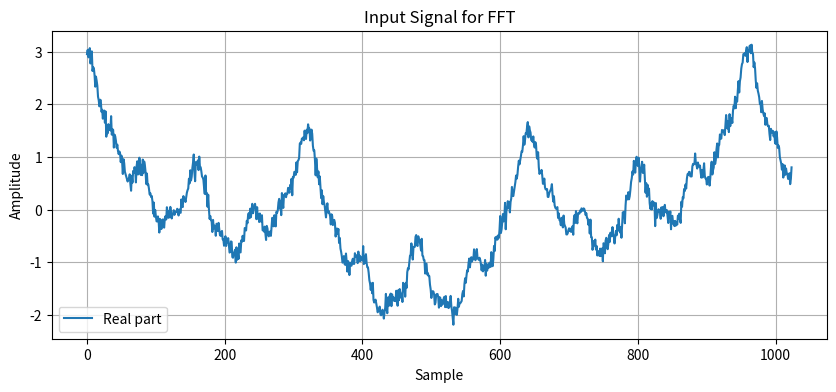

Source code (Python):
import numpy as np
import matplotlib.pyplot as plt

def generate_fft_input(size, frequencies, amplitudes, sample_rate, noise_level=0.0):
    """
    Generates a dataset for FFT with multiple frequency components and optional noise.
    """
    t = np.arange(size) / sample_rate  # Time vector
    signal = np.zeros(size)
    for frequency, amplitude in zip(frequencies, amplitudes):
        signal += amplitude * np.cos(2 * np.pi * frequency * t)  # Sum of cosine waves

    # Add Gaussian noise
    if noise_level > 0:
        signal += np.random.normal(scale=noise_level, size=size)

    complex_signal = signal + 0j  # Convert to complex numbers by adding imaginary part as 0
    return complex_signal

def save_data_to_file(data, filename):
    """
    Saves complex data to a text file.
    """
    np.savetxt(filename, np.column_stack((data.real, data.imag)), fmt=['%f', '%f'])

def plot_signal(data):
    """
    Plots the real part of the complex signal.
    """
    plt.figure(figsize=(10, 4))
    plt.plot(data.real, label='Real part')
    plt.title('Input Signal for FFT')
    plt.xlabel('Sample')
    plt.ylabel('Amplitude')
    plt.legend()
    plt.grid(True)
    plt.show()

# Adjusted Parameters for a Larger Dataset
SIZE = 1024  # 1,048,576 samples, significantly larger than before
FREQUENCIES = [50, 150, 300, 600, 1200]  # More varied frequencies
AMPLITUDES = [1.0, 0.8, 0.6, 0.4, 0.2]  # Corresponding amplitudes
SAMPLE_RATE = 48000  # Higher sample rate
NOISE_LEVEL = 0.1  # Slightly higher noise level

# Generate the FFT input data
fft_input = generate_fft_input(SIZE, FREQUENCIES, AMPLITUDES, SAMPLE_RATE, NOISE_LEVEL)

# Save the data to a text file
save_data_to_file(fft_input, 'fft_small_input_data.txt')

# Optionally, plot a small part of the signal to keep it manageable
plot_signal(fft_input[:1024])  # Only plot the first 1024 samples
